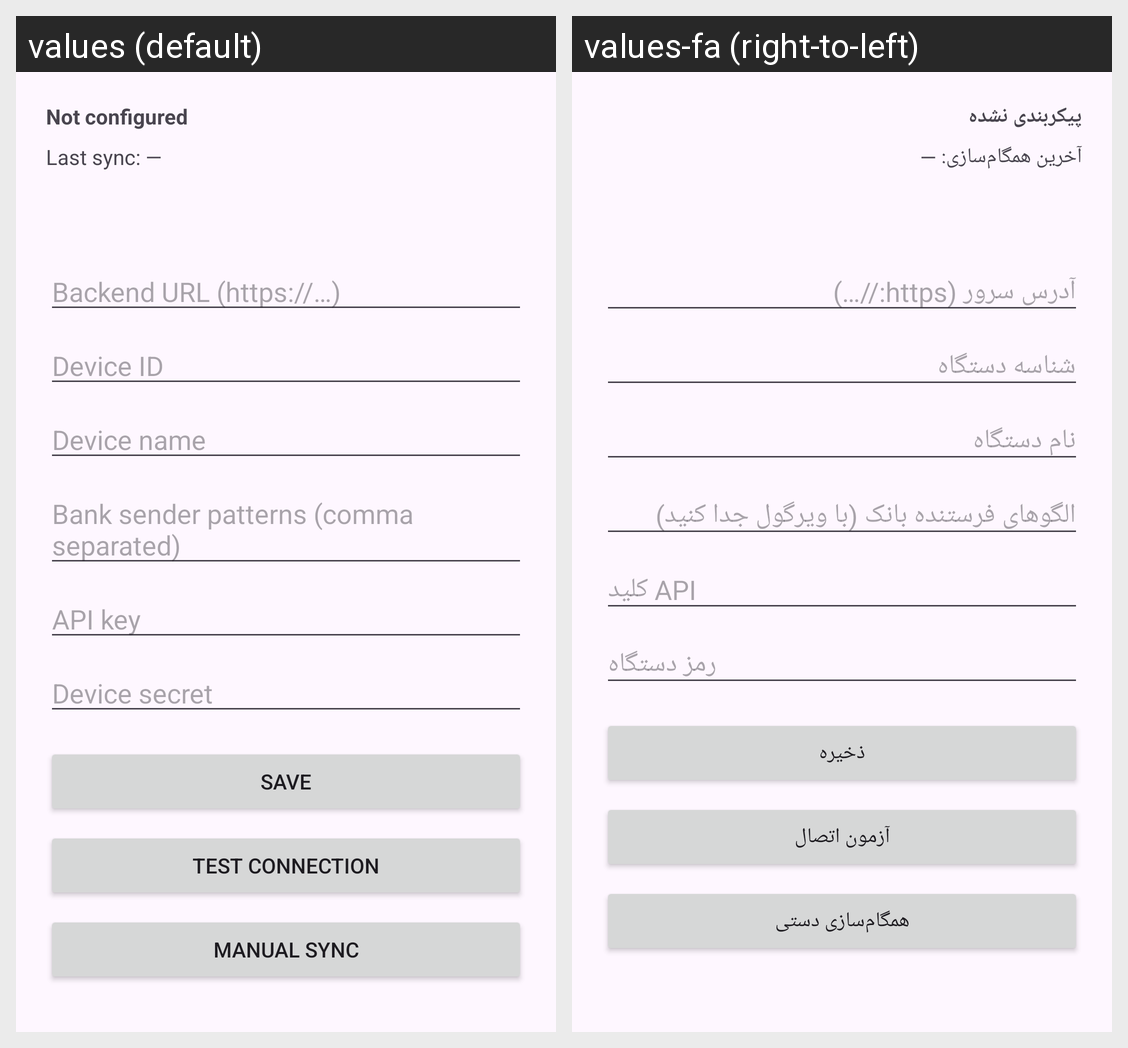

The Android screen above is rendered under two locales of the same app. Produce the string resources it draws, with the default and per-locale values.
Android screen res/layout/activity_settings.xml rendered under 2 locales, left to right: values (default), values-fa (right-to-left). Device: Nexus 5 (rendered at 1080×1920; each locale shown at half size, 540×960, under a caption strip naming it); theme Theme.BankPay.
Strings drawn on this screen, with the default value and each locale's value (text and hints the layout hard-codes, and strings that could not be matched under every locale, appear in the picture but are not listed):

not_configured
  values: Not configured
  values-fa: پیکربندی نشده

last_sync_placeholder
  values: Last sync: —
  values-fa: آخرین همگام‌سازی: —

backend_url
  values: Backend URL (https://…)
  values-fa: آدرس سرور (https://…)

device_id
  values: Device ID
  values-fa: شناسه دستگاه

device_name
  values: Device name
  values-fa: نام دستگاه

sender_patterns
  values: Bank sender patterns (comma separated)
  values-fa: الگوهای فرستنده بانک (با ویرگول جدا کنید)

api_key
  values: API key
  values-fa: کلید API

secret
  values: Device secret
  values-fa: رمز دستگاه

save
  values: Save
  values-fa: ذخیره

test_connection
  values: Test connection
  values-fa: آزمون اتصال

manual_sync
  values: Manual sync
  values-fa: همگام‌سازی دستی
